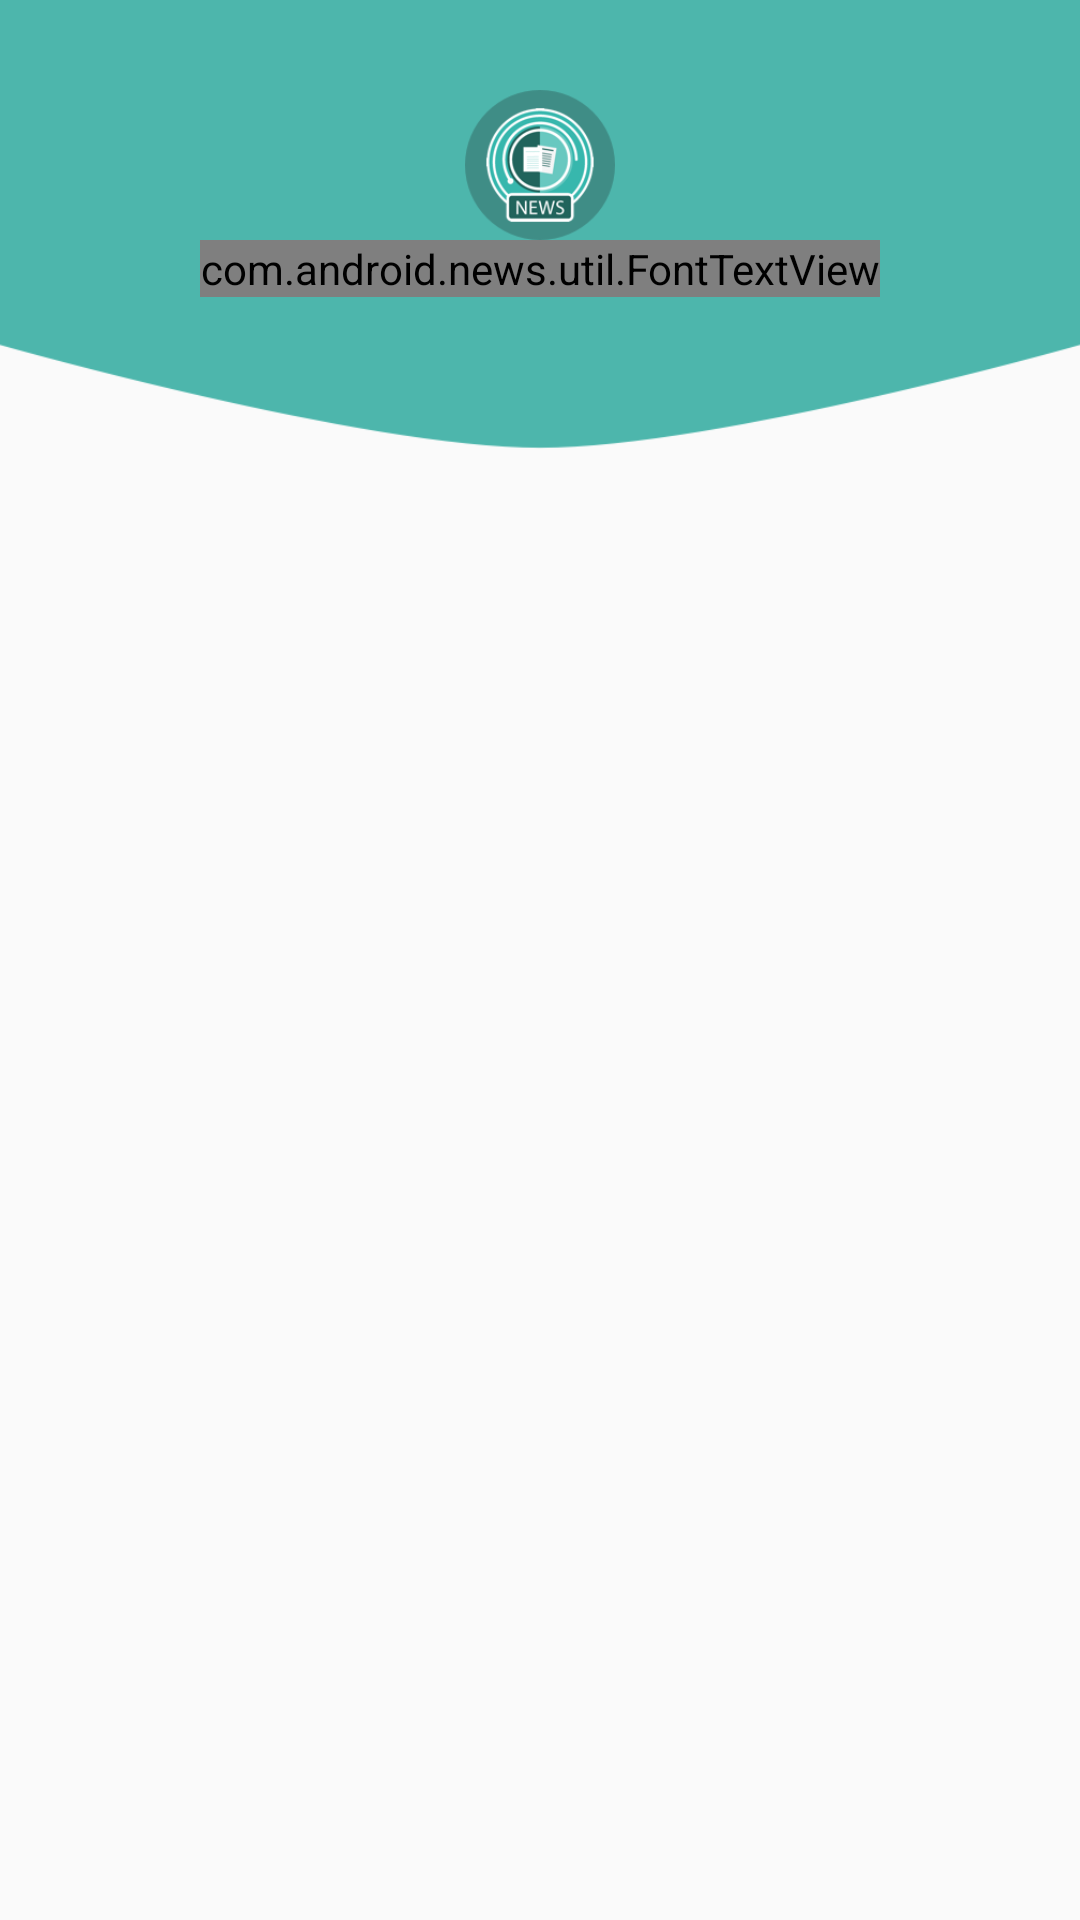

Layout XML and referenced resources for this Android screen:
<!-- AndroidManifest.xml: activity theme AppTheme.NoActionBar -->
<!-- res/layout/activity_home.xml -->
<?xml version="1.0" encoding="utf-8"?>
<RelativeLayout xmlns:android="http://schemas.android.com/apk/res/android"
    xmlns:tools="http://schemas.android.com/tools"
    android:layout_width="match_parent"
    android:layout_height="match_parent"
    xmlns:app="http://schemas.android.com/apk/res-auto"
    tools:context=".view.impl.HomeActivity">

    <android.support.v7.widget.RecyclerView
        android:id="@+id/mylist"
        android:layout_width="match_parent"
        android:layout_height="match_parent"
        android:layout_marginTop="90dp">

    </android.support.v7.widget.RecyclerView>

    <RelativeLayout
        android:id="@+id/appBar"
        android:layout_width="match_parent"
        android:layout_height="150dp"
        android:background="@drawable/ic_news_bar"
        android:elevation="@dimen/cardview_elevation">

        <ImageView
            android:id="@+id/ic_news"
            android:layout_width="50dp"
            android:layout_height="50dp"
            android:src="@drawable/ic_news_app"
            android:layout_centerHorizontal="true"
            android:layout_marginTop="30dp"/>

        <com.android.news.util.FontTextView
            android:layout_width="wrap_content"
            android:layout_height="wrap_content"
            android:layout_centerHorizontal="true"
            style="@style/TextHead"
            android:layout_below="@id/ic_news"
            android:text="Around Us"
            app:fontName="@string/avenir_bold"/>

    </RelativeLayout>

    <include
        android:id="@+id/progressLoading"
        layout="@layout/progress_view"
        android:visibility="gone"/>

</RelativeLayout>
<!-- res/layout/progress_view.xml (included above) -->
<?xml version="1.0" encoding="utf-8"?>
<RelativeLayout
    xmlns:android="http://schemas.android.com/apk/res/android" android:layout_width="match_parent"
    android:layout_height="match_parent"
    android:background="@color/gradient_center">

    <ProgressBar
        android:layout_width="match_parent"
        android:layout_height="wrap_content"
        android:layout_centerInParent="true" />

</RelativeLayout>
<!-- resources referenced by this layout -->
<resources>
  <color name="gradient_center">#70FFFFFF</color>
  <dimen name="cardview_elevation">4dp</dimen>
  <!-- drawable ic_news_app: png bitmap (drawable, 18342 bytes) -->
  <!-- drawable ic_news_bar: png bitmap (drawable, 12797 bytes) -->
  <string name="avenir_bold">avenir-next-bold.ttf</string>
  <style name="TextHead">
          <item name="android:textSize">24sp</item>
          <item name="android:textColor">@color/white</item>
      </style>
  <style name="AppTheme.NoActionBar">
          <item name="windowActionBar">false</item>
          <item name="windowNoTitle">true</item>
      </style>
  <color name="white">#FFFFFF</color>
</resources>
